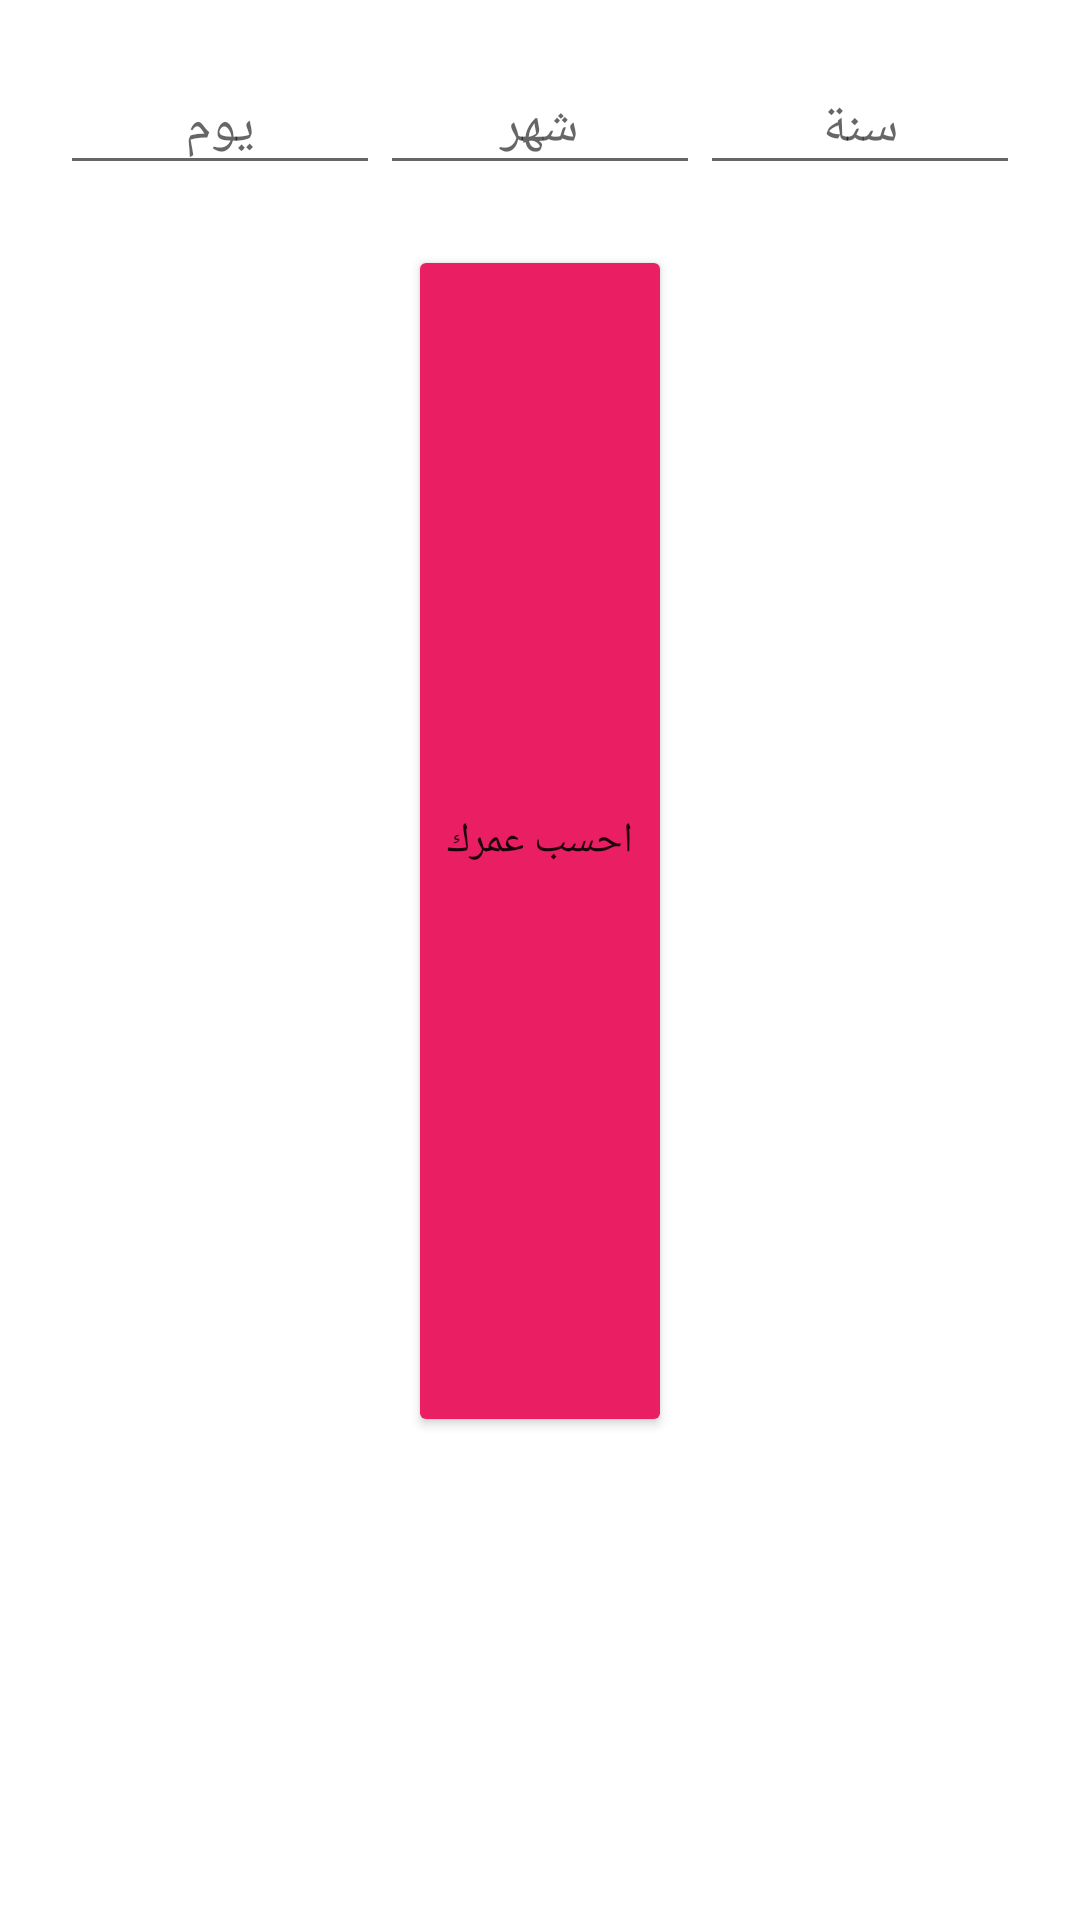

This screen was rendered from an Android layout file. Write that file and the resources it references.
<!-- AndroidManifest.xml: application theme Theme.CalculateYourBirthDay -->
<!-- res/layout/activity_main2.xml -->
<?xml version="1.0" encoding="utf-8"?>
<androidx.constraintlayout.widget.ConstraintLayout xmlns:android="http://schemas.android.com/apk/res/android"
    xmlns:app="http://schemas.android.com/apk/res-auto"
    xmlns:tools="http://schemas.android.com/tools"
    android:layout_width="match_parent"
    android:layout_height="wrap_content"
    android:background="#FFFFFF"
    tools:context=".main">

    <LinearLayout
        android:layout_width="match_parent"
        android:layout_height="match_parent"
        android:gravity="center"
        android:orientation="vertical"
        android:layout_margin="10sp"
        app:layout_constraintBottom_toBottomOf="parent"
        app:layout_constraintEnd_toEndOf="parent"
        app:layout_constraintStart_toStartOf="parent"
        app:layout_constraintTop_toTopOf="parent">

        <LinearLayout
            android:layout_width="match_parent"
            android:layout_height="wrap_content"
            android:layout_margin="10dp"
            android:orientation="horizontal">

            <EditText
                android:id="@+id/txt1"
                android:layout_width="wrap_content"
                android:layout_height="wrap_content"
                android:layout_weight="1"
                android:textAlignment="center"
                android:ems="10"
                android:hint="يوم"
                android:inputType="number"
                android:gravity="center_horizontal" />

            <EditText
                android:id="@+id/txt2"
                android:layout_width="wrap_content"
                android:layout_height="wrap_content"
                android:layout_weight="1"
                android:textAlignment="center"
                android:ems="10"
                android:hint="شهر"
                android:inputType="number"
                android:gravity="center_horizontal" />

            <EditText
                android:id="@+id/txt3"
                android:textAlignment="center"
                android:layout_width="wrap_content"
                android:layout_height="wrap_content"
                android:layout_weight="1"
                android:ems="10"
                android:hint="سنة"
                android:inputType="number"
                android:gravity="center_horizontal" />

        </LinearLayout>

        <Button
            android:id="@+id/btn1"
            android:layout_width="wrap_content"
            android:layout_height="wrap_content"
            android:layout_marginTop="20dp"
            android:layout_weight="1"
            android:layout_margin="10sp"
            android:onClick="btnaction"
            android:text="احسب عمرك"
            app:backgroundTint="#E91E63" />

        <TextView
            android:id="@+id/textView"
            android:layout_width="match_parent"
            android:layout_height="wrap_content"
            android:background="@color/white"
            android:textColor="#03A9F4"
            android:layout_margin="10sp"
            android:textSize="20sp"
            android:textStyle="bold" />
        <TextView
            android:id="@+id/textView1"
            android:layout_width="match_parent"
            android:layout_height="wrap_content"
            android:background="@color/white"
            android:textColor="#A9AE14"
            android:layout_margin="10sp"
            android:textSize="20sp"
            android:textStyle="bold" />

        <TextView
            android:id="@+id/textView2"
            android:layout_margin="10sp"
            android:layout_width="match_parent"
            android:layout_height="wrap_content"
            android:background="@color/white"
            android:textColor="#E91E63"
            android:textSize="20sp" />

    </LinearLayout>
</androidx.constraintlayout.widget.ConstraintLayout>
<!-- resources referenced by this layout -->
<resources>
  <style name="Theme.CalculateYourBirthDay" parent="Theme.MaterialComponents.DayNight.DarkActionBar">
          
          <item name="colorPrimary">@color/purple_500</item>
          <item name="colorPrimaryVariant">@color/purple_700</item>
          <item name="colorOnPrimary">@color/white</item>
          
          <item name="colorSecondary">@color/teal_200</item>
          <item name="colorSecondaryVariant">@color/teal_700</item>
          <item name="colorOnSecondary">@color/black</item>
          
          <item name="android:statusBarColor" tools:targetApi="l">?attr/colorPrimaryVariant</item>
          
      </style>
  <!-- not gathered from this repository: default colours our renderer supplied (Android Studio template values) -->
  <color name="purple_500">#FF6200EE</color>
  <color name="purple_700">#FF3700B3</color>
  <color name="teal_200">#FF03DAC5</color>
  <color name="teal_700">#FF018786</color>
  <color name="black">#FF000000</color>
  <color name="white">#FFFFFFFF</color>
</resources>
